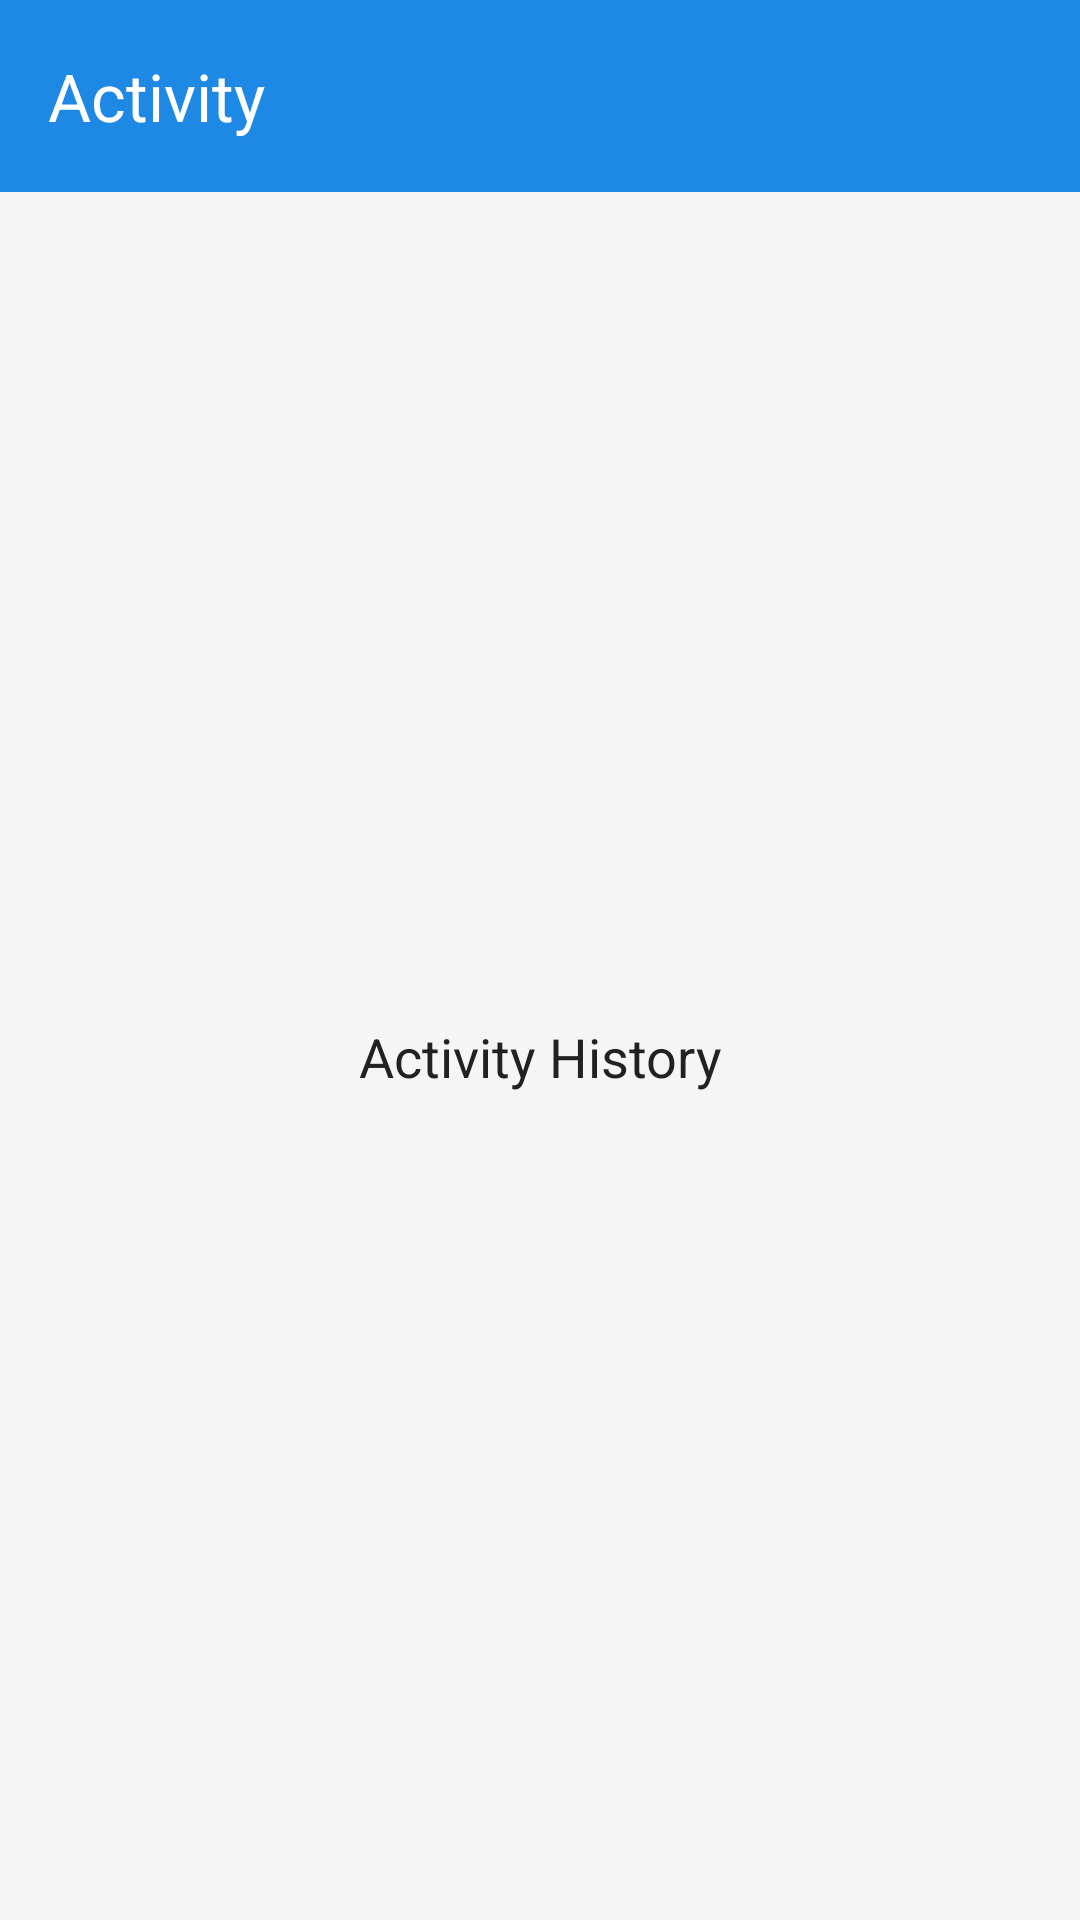

Layout XML and referenced resources for this Android screen:
<!-- AndroidManifest.xml: application theme Theme.RideShare -->
<!-- res/layout/fragment_activity.xml -->
<?xml version="1.0" encoding="utf-8"?>
<androidx.coordinatorlayout.widget.CoordinatorLayout
    xmlns:android="http://schemas.android.com/apk/res/android"
    xmlns:app="http://schemas.android.com/apk/res-auto"
    android:layout_width="match_parent"
    android:layout_height="match_parent"
    android:background="@color/background">

    
    <com.google.android.material.appbar.AppBarLayout
        android:layout_width="match_parent"
        android:layout_height="wrap_content"
        android:theme="@style/ThemeOverlay.Material3.Dark">

        <com.google.android.material.appbar.MaterialToolbar
            android:id="@+id/toolbar"
            android:layout_width="match_parent"
            android:layout_height="?attr/actionBarSize"
            android:background="@color/primary"
            app:title="Activity"
            app:titleTextColor="@color/white" />

    </com.google.android.material.appbar.AppBarLayout>

    
    <androidx.constraintlayout.widget.ConstraintLayout
        android:layout_width="match_parent"
        android:layout_height="match_parent"
        app:layout_behavior="@string/appbar_scrolling_view_behavior"
        android:padding="16dp">

        <TextView
            android:layout_width="wrap_content"
            android:layout_height="wrap_content"
            android:text="Activity History"
            android:textSize="18sp"
            android:textColor="@color/text_primary"
            app:layout_constraintTop_toTopOf="parent"
            app:layout_constraintStart_toStartOf="parent"
            app:layout_constraintEnd_toEndOf="parent"
            app:layout_constraintBottom_toBottomOf="parent" />

    </androidx.constraintlayout.widget.ConstraintLayout>

</androidx.coordinatorlayout.widget.CoordinatorLayout>
<!-- resources referenced by this layout -->
<resources>
  <color name="background">#F5F5F5</color>
  <color name="primary">#1E88E5</color>
  <color name="text_primary">#212121</color>
  <color name="white">#FFFFFF</color>
  <style name="Theme.RideShare" parent="Theme.Material3.DayNight">
          
          
          <item name="colorPrimary">@color/primary</item>
          <item name="colorSecondary">@color/text_secondary</item>
          
      </style>
  <color name="text_secondary">#757575</color>
</resources>
